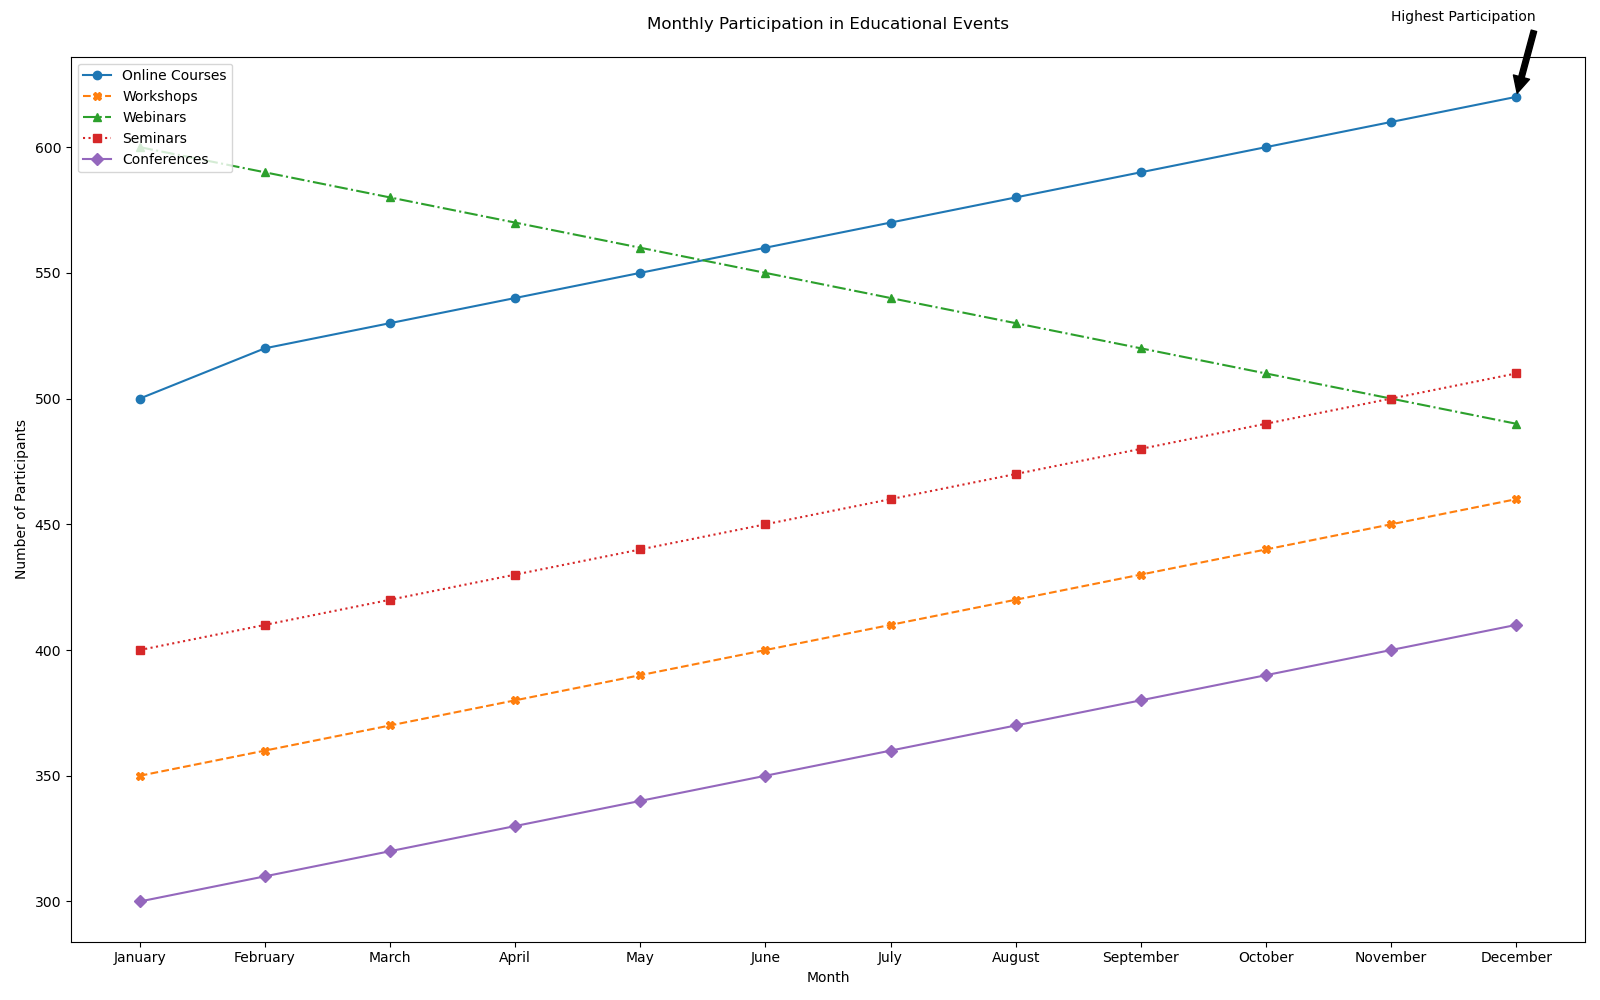

Data behind this chart, as committed beside it:
Month, Online Courses, Workshops, Webinars, Seminars, Conferences
January, 500, 350, 600, 400, 300
February, 520, 360, 590, 410, 310
March, 530, 370, 580, 420, 320
April, 540, 380, 570, 430, 330
May, 550, 390, 560, 440, 340
June, 560, 400, 550, 450, 350
July, 570, 410, 540, 460, 360
August, 580, 420, 530, 470, 370
September, 590, 430, 520, 480, 380
October, 600, 440, 510, 490, 390
November, 610, 450, 500, 500, 400
December, 620, 460, 490, 510, 410
